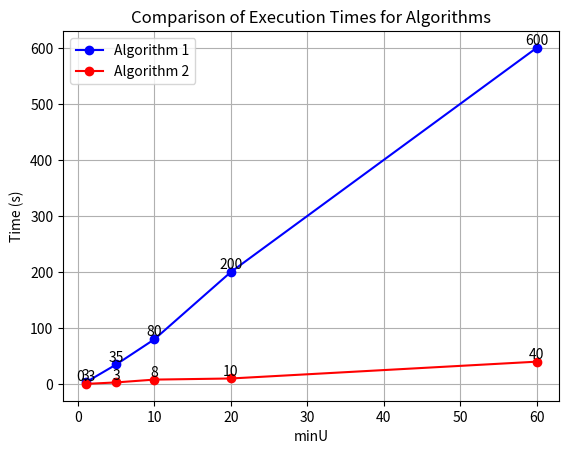

The matplotlib source for this figure:
import matplotlib.pyplot as plt

def plot_algorithm_times(minU, times_list, labels, colors):
    """
    Plots the execution times of different algorithms and displays values on each point.

    Parameters:
        minU (list): The list of minU values.
        times_list (list of lists): A list containing time arrays for each algorithm.
        labels (list): A list of labels for each algorithm.
        colors (list): A list of colors for each algorithm.
    """
    for times, label, color in zip(times_list, labels, colors):
        plt.plot(minU, times, marker='o', color=color, label=label)  # Plot each algorithm with its label and color

        # Display value on each data point
        for x, y in zip(minU, times):
            plt.text(x, y, f'{y}', ha='center', va='bottom')  # Display time value at each point

    # Adding labels and title
    plt.xlabel('minU')
    plt.ylabel('Time (s)')
    plt.title('Comparison of Execution Times for Algorithms')
    plt.legend()

    # Show plot
    plt.grid(True)
    plt.show()

# Example usage
minU = [1, 5, 10, 20, 60]
times1 = [3, 35, 80, 200, 600]
times2 = [0.3, 3, 8, 10, 40]
plot_algorithm_times(minU, [times1, times2], ['Algorithm 1', 'Algorithm 2'], ['blue', 'red'])
